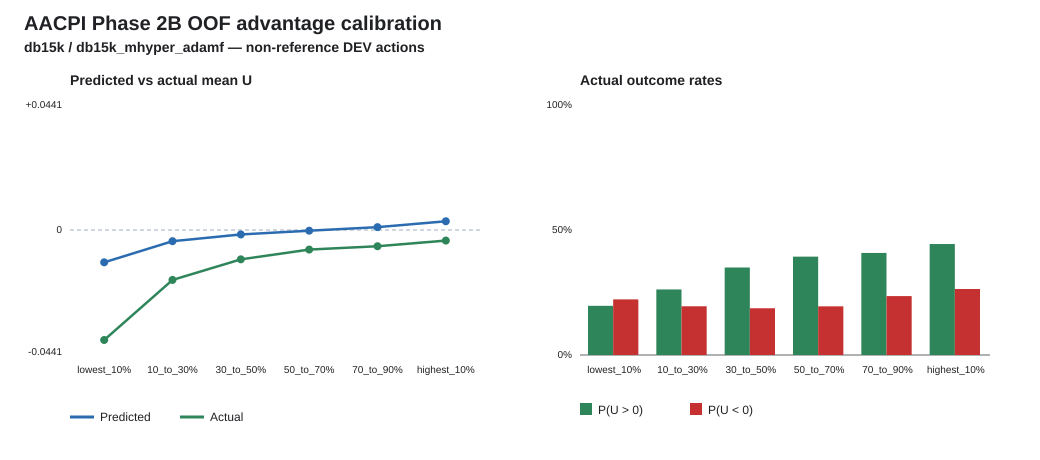

Source data for this figure (header and first rows):
bucket, lower_fraction, upper_fraction, count, predicted_mean_u, predicted_min_u, predicted_max_u, actual_mean_u, positive_rate, harmful_rate, zero_rate, dataset, pair_id, evaluation_rows
lowest_10pct, 0.0, 0.1, 19013, -0.01297, -0.2186, -0.006933, -0.04414, 0.1967, 0.2224, 0.5809, db15k, db15k_mhyper_adamf, nonreference
10_to_30pct, 0.1, 0.3, 38025, -0.004492, -0.006933, -0.002796, -0.02004, 0.2622, 0.1949, 0.5429, db15k, db15k_mhyper_adamf, nonreference
30_to_50pct, 0.3, 0.5, 38026, -0.00178, -0.002796, -0.0009402, -0.01178, 0.35, 0.187, 0.463, db15k, db15k_mhyper_adamf, nonreference
50_to_70pct, 0.5, 0.7, 38026, -0.0002793, -0.0009402, 0.0003717, -0.007855, 0.3934, 0.1947, 0.4119, db15k, db15k_mhyper_adamf, nonreference
70_to_90pct, 0.7, 0.9, 38025, 0.001149, 0.0003718, 0.002126, -0.006512, 0.4082, 0.2356, 0.3561, db15k, db15k_mhyper_adamf, nonreference
highest_10pct, 0.9, 1.0, 19013, 0.003509, 0.002127, 0.0203, -0.004243, 0.4439, 0.264, 0.2921, db15k, db15k_mhyper_adamf, nonreference
